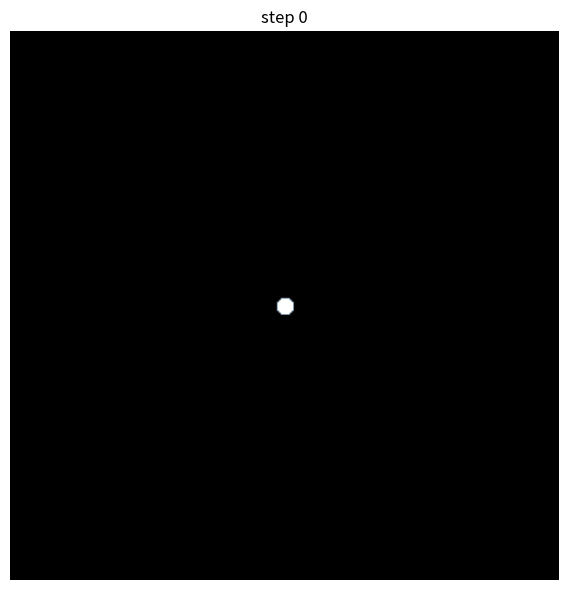

The matplotlib source for this figure:
"""
雪結晶シミュレーション : 小林モデル (Kobayashi 1993) フェーズフィールド法
================================================================================

R. Kobayashi, "Modeling and numerical simulations of dendritic crystal growth",
Physica D 63 (1993) 410-423.

位相場 phi (0=液相/水蒸気, 1=固相/氷) と 無次元温度 T を連立で解く。

    tau * dphi/dt = eps^2 * lap(phi)
                    + d/dy( eps*eps' * dphi/dx )
                    - d/dx( eps*eps' * dphi/dy )
                    + phi(1-phi)(phi - 1/2 + m)

    dT/dt = lap(T) + K * dphi/dt          (潜熱の放出)

    m(T)  = (alpha/pi) * arctan( gamma * (T_eq - T) )   ← 駆動力(過冷却)

  6回対称(六方晶)の異方性:
    eps(theta)  = ebar * (1 + delta * cos( J*(theta - theta0) ))
    eps'(theta) = -ebar * J * delta * sin( J*(theta - theta0) )
    theta = atan2(dphi/dy, dphi/dx)


================================================================================
   ★ハマりどころ★  「六角形/四角の板になって枝が出ない」を解決した知見
================================================================================

このコードに行き着くまでに分かった、パラメータ以前の本質的な落とし穴:

(1) 離散化スキームが命。
    勾配項を「flux の発散 div(eps^2 grad phi)」としてまとめて差分し、さらに
    phi を [0,1] にクリップすると、数値拡散が強すぎて界面の不安定(分岐)が
    潰れ、ツルッとしたコンパクト円盤や六角板にしかならない。
    → 本コードのように項別(eps^2*lap + 交差項)で差分し、クリップしない方が
      Mullins-Sekerka 不安定がちゃんと立ち上がり、側枝つきの樹枝が出る。
    側枝は乱数ノイズが無くても自発的に発生する(これが小林モデルの肝)。

(2) theta0 を格子軸からずらす (例: 0.2 rad)。
    theta0=0 や pi/2 だと異方性の極大が正方格子の軸に揃い、格子の4回異方性と
    共鳴して結晶が四角くなりやすい。少し傾けると6回対称が素直に出る。

(3) 成長レジーム。
      過冷却 弱 (alpha 小)  → ファセットした六角「板」(枝なし)
      過冷却 中〜強(alpha 0.9)→ 6本腕の樹枝(側枝あり)  ← 雪結晶らしいのはココ
    枝を増やしたい/減らしたい時の効き方:
      delta↑  : 腕が細く鋭くなり側枝が増える (0.02〜0.06)
      K↑(潜熱): 腕の間の凍結が抑えられ枝が分離する。上げ過ぎると成長停止
      alpha↑  : 駆動力増。速いが上げ過ぎるとコンパクト塊化
      ノイズ  : 側枝の左右非対称・ランダムさを足したい時だけ少量(0〜0.02)

(4) 解像度。 dx を小さく、領域 N を大きく。粗いと格子異方性で六角→四角に化ける。

数値安定性: dt < dx^2/4 が目安(熱拡散のCFL)。本既定値 dt=1e-4 < 0.03^2/4=2.25e-4。
"""

import numpy as np
import matplotlib.pyplot as plt
from matplotlib.animation import FuncAnimation


# ----------------------------------------------------------------------------
# パラメータ (既定値で綺麗な6本腕の雪結晶が出る)
# ----------------------------------------------------------------------------
class Params:
    # 格子
    N      = 300          # 格子点数 (N x N)
    dx     = 0.03         # 格子間隔
    dt     = 1.0e-4       # 時間刻み (< dx^2/4 = 2.25e-4)

    # フェーズフィールド
    tau    = 3.0e-4       # 緩和時間 (小さいほど界面が速く動く)
    ebar   = 0.010        # 界面エネルギーの基準値 (界面厚みに対応)
    delta  = 0.04         # ★異方性強度。0.02=ふっくら 0.06=細く鋭い枝
    J      = 6            # ★対称性。6=雪(六方晶)。4 にすると正方デンドライト
    theta0 = 0.2          # ★異方性の基準角[rad]。格子軸から少しずらすのが重要

    # 駆動力 m(T)
    alpha  = 0.90         # ★駆動力(過冷却)の強さ。0.9で6本腕の樹枝
    gamma  = 10.0         # arctan の鋭さ
    T_eq   = 1.0          # 無次元平衡温度

    # 熱
    K      = 1.8          # ★潜熱係数。枝の分離度を決める。上げ過ぎると成長停止
    T_init = 0.0          # 初期過冷却温度 (低いほど過冷却が強い)

    # ノイズ (側枝は無くても出るが、ランダムさを足したいとき少量)
    noise_amp = 0.0       # 0〜0.02 程度

    # 実行
    seed_r = 5.0          # 初期核(中心の氷)の半径 [格子単位]
    nsteps = 4500         # 総ステップ数 (これ以上だと結晶が領域端に達する)
    plot_every = 50       # 何ステップごとに描画/保存するか
    rng_seed = 7


# ----------------------------------------------------------------------------
# 微分演算子 (周期境界 / 単純中心差分・5点ラプラシアン)
# ※ あえて単純な中心差分を使う。等方化した平滑な演算子だと分岐が潰れるため。
# ----------------------------------------------------------------------------
def grad_x(f, dx):
    return (np.roll(f, -1, axis=1) - np.roll(f, 1, axis=1)) / (2.0 * dx)

def grad_y(f, dx):
    return (np.roll(f, -1, axis=0) - np.roll(f, 1, axis=0)) / (2.0 * dx)

def laplacian(f, dx):
    return (np.roll(f, 1, 0) + np.roll(f, -1, 0)
            + np.roll(f, 1, 1) + np.roll(f, -1, 1)
            - 4.0 * f) / (dx * dx)


# ----------------------------------------------------------------------------
# 初期化 : 中央に小さな氷の核
# ----------------------------------------------------------------------------
def initialize(p):
    phi = np.zeros((p.N, p.N))
    T   = np.full((p.N, p.N), p.T_init)
    c = p.N // 2
    yy, xx = np.mgrid[0:p.N, 0:p.N]
    r = np.sqrt((xx - c) ** 2 + (yy - c) ** 2)
    phi[r < p.seed_r] = 1.0
    return phi, T


# ----------------------------------------------------------------------------
# 1ステップ更新 (Kobayashi/Biner スキーム)
# ----------------------------------------------------------------------------
def step(phi, T, p, rng):
    phi_x = grad_x(phi, p.dx)
    phi_y = grad_y(phi, p.dx)

    # 界面法線の角度に依存した異方性 eps(theta), eps'(theta)
    theta = np.arctan2(phi_y, phi_x)
    ang   = p.J * (theta - p.theta0)
    eps   = p.ebar * (1.0 + p.delta * np.cos(ang))
    eps_d = -p.ebar * p.J * p.delta * np.sin(ang)

    # 異方性の交差項   d/dy(eps eps' phi_x) - d/dx(eps eps' phi_y)
    a = eps * eps_d
    cross = grad_y(a * phi_x, p.dx) - grad_x(a * phi_y, p.dx)

    # 駆動力 + ダブルウェル (+ 任意のノイズ)
    m = (p.alpha / np.pi) * np.arctan(p.gamma * (p.T_eq - T))
    if p.noise_amp:
        m = m + p.noise_amp * (rng.random(phi.shape) - 0.5)
    react = phi * (1.0 - phi) * (phi - 0.5 + m)

    dphi = (cross + eps * eps * laplacian(phi, p.dx) + react) / p.tau

    phi_new = phi + p.dt * dphi          # ※クリップしない(分岐を残すため)
    T_new   = T + p.dt * (laplacian(T, p.dx) + p.K * dphi)
    return phi_new, T_new


# ----------------------------------------------------------------------------
# 実行 + 可視化
# ----------------------------------------------------------------------------
def run(p=Params(), save_gif=False, gif_path="snowflake.gif", show=True):
    rng = np.random.default_rng(p.rng_seed)
    phi, T = initialize(p)

    fig, ax = plt.subplots(figsize=(6, 6))
    ax.set_axis_off()
    im = ax.imshow(phi, cmap="bone", vmin=0, vmax=1, interpolation="bilinear")
    title = ax.set_title("step 0")
    fig.tight_layout()

    state = {"phi": phi, "T": T}

    def update(frame):
        for _ in range(p.plot_every):
            state["phi"], state["T"] = step(state["phi"], state["T"], p, rng)
        im.set_data(state["phi"])
        title.set_text(f"step {frame * p.plot_every}  "
                       f"solid={np.mean(state['phi'] > 0.5):.2f}")
        return im, title

    nframes = p.nsteps // p.plot_every
    anim = FuncAnimation(fig, update, frames=nframes,
                         interval=30, blit=False, repeat=False)

    if save_gif:
        anim.save(gif_path, writer="pillow", fps=25)
        print(f"saved: {gif_path}")
    elif show:
        plt.show()
    return anim


def run_to_png(p=Params(), png_path="snowflake.png"):
    """アニメ無しで最後まで回し、結果を1枚のPNGに保存する(高速)。"""
    import matplotlib
    matplotlib.use("Agg")
    rng = np.random.default_rng(p.rng_seed)
    phi, T = initialize(p)
    for i in range(p.nsteps):
        phi, T = step(phi, T, p, rng)
    fig, ax = plt.subplots(figsize=(6, 6))
    ax.set_axis_off()
    ax.imshow(phi, cmap="bone", vmin=0, vmax=1, interpolation="bilinear")
    fig.tight_layout()
    fig.savefig(png_path, dpi=120)
    print(f"saved: {png_path}  (solid fraction = {np.mean(phi > 0.5):.3f})")
    return phi, T


if __name__ == "__main__":
    import sys
    if "--png" in sys.argv:
        run_to_png()
    elif "--gif" in sys.argv:
        run(save_gif=True)
    else:
        run()          # ライブアニメーション (matplotlib ウィンドウ)
